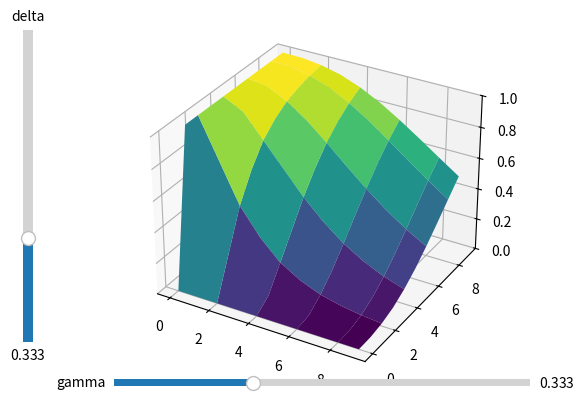

Write the Python code that produced this figure.
%matplotlib ipympl
import numpy as np
import matplotlib.pyplot as plt
from mpl_toolkits.mplot3d import Axes3D
from matplotlib.widgets import Slider, Button, RadioButtons

size=10

def make_toytable(gamma, delta, dim):
    alpha = 1/2
    beta = 1/2
    s11 = 1/2
    toytable = np.zeros((dim,dim))
    for i in range(1,dim): toytable[i][0] = 1
    for j in range(1, dim): toytable[1][j] = (alpha)**(j)
    for i in range(2,dim): toytable[i][1] = 1-(beta)**(i)
    toytable[1][1] = s11
    for i in range(2,dim):
        for j in range(2,dim):
            toytable[i][j] = gamma*toytable[i][j-2] + (1-gamma-delta)*toytable[i-1][j-1] + delta*toytable[i-2][j]
    return toytable

fig = plt.figure()      
X=np.arange(0,size,1)
Y=np.arange(0,size,1)
X,Y = np.meshgrid(X,Y)
toy = make_toytable(1/3,1/3,size)

ax = fig.add_subplot(111, projection='3d') 

l = ax.plot_surface(X,Y,toy,rstride=2, cstride=2, cmap=plt.get_cmap('viridis'))

axhauteur = plt.axes([0.2, 0.1, 0.65, 0.03])
axhauteur2 = plt.axes([0.05, 0.2, 0.03, 0.65])
shauteur = Slider(axhauteur, 'gamma', 0, 1, valinit=1/3)
shauteur2 = Slider(axhauteur2, 'delta', 0, 1, valinit=1/3, orientation='vertical')

def update(val): 
    gam = shauteur.val 
    delt = shauteur2.val 
    ax.clear()
    l=ax.plot_surface(X,Y,make_toytable(gam,delt,size),cmap=plt.get_cmap('viridis'),rstride=2, cstride=2)
    ax.set_zlim(0,1)
    fig.canvas.draw_idle() 
shauteur.on_changed(update)
shauteur2.on_changed(update)
ax.set_zlim(0,1)

plt.show()